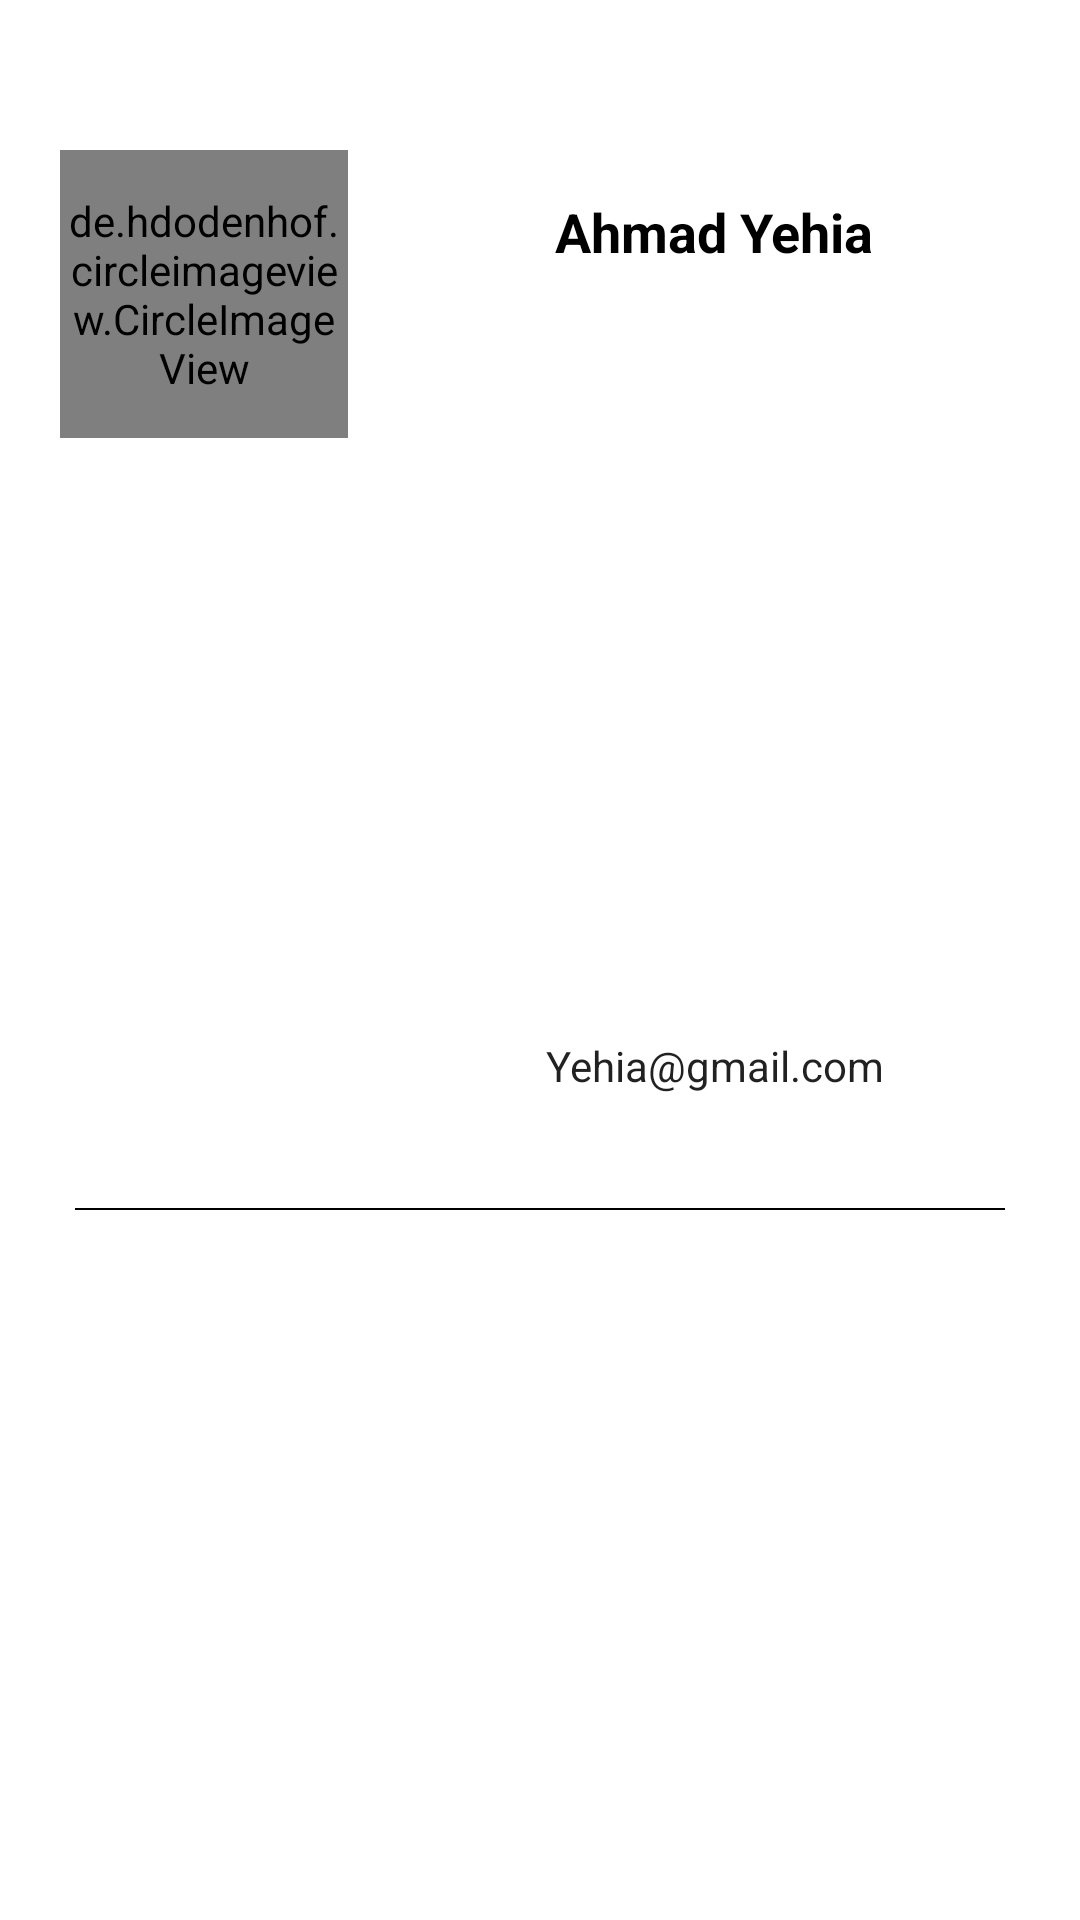

Layout XML and referenced resources for this Android screen:
<!-- AndroidManifest.xml: application theme Theme.Premiums -->
<!-- res/layout/header_nav.xml -->
<?xml version="1.0" encoding="utf-8"?>
<androidx.constraintlayout.widget.ConstraintLayout xmlns:android="http://schemas.android.com/apk/res/android"
    xmlns:app="http://schemas.android.com/apk/res-auto"
    android:layout_width="match_parent"
    android:layout_height="wrap_content"
    xmlns:tools="http://schemas.android.com/tools"
    tools:context=".MainActivity">

    <de.hdodenhof.circleimageview.CircleImageView xmlns:app="http://schemas.android.com/apk/res-auto"
        android:id="@+id/header_profile_iv"
        android:layout_width="96dp"
        android:layout_height="96dp"
        android:layout_marginStart="20sp"
        android:layout_marginTop="50dp"
        android:layout_marginEnd="20sp"
        android:src="@drawable/me"
        app:civ_border_color="@color/material_on_primary_disabled"
        app:civ_border_width="2dp"
        app:layout_constraintStart_toStartOf="parent"
        app:layout_constraintTop_toTopOf="parent" />

    <TextView
        android:id="@+id/header_name_tv"
        android:layout_width="0dp"
        android:layout_height="wrap_content"
        android:layout_marginStart="16dp"
        android:layout_marginTop="15dp"
        android:layout_marginEnd="16dp"
        android:ellipsize="end"
        android:maxLines="1"
        android:text="Ahmad Yehia"
        android:textAlignment="center"
        android:textColor="?colorOnSecondary"
        android:textSize="18sp"
        android:textStyle="bold"
        app:layout_constraintEnd_toEndOf="parent"
        app:layout_constraintStart_toEndOf="@id/header_profile_iv"
        app:layout_constraintTop_toTopOf="@id/header_profile_iv" />

    <TextView
        android:id="@+id/header_mail_tv"
        android:layout_width="0dp"
        android:layout_height="wrap_content"
        android:layout_marginStart="16dp"
        android:layout_marginTop="6dp"
        android:layout_marginEnd="16dp"
        android:layout_marginBottom="25dp"
        android:ellipsize="end"
        android:maxLines="1"
        android:text="Yehia@gmail.com"
        android:textAlignment="center"
        android:textColor="@color/material_on_background_emphasis_high_type"
        android:textSize="14dp"
        app:layout_constraintBottom_toBottomOf="parent"
        app:layout_constraintEnd_toEndOf="parent"
        app:layout_constraintStart_toEndOf="@id/header_profile_iv"
        app:layout_constraintTop_toBottomOf="@id/header_name_tv" />

    <View
        android:id="@+id/header_view"
        android:layout_width="match_parent"
        android:layout_height="0.5dp"
        android:background="?colorOnSecondary"
        android:layout_marginStart="25dp"
        android:layout_marginEnd="25dp"
        android:layout_marginTop="20dp"
        app:layout_constraintTop_toBottomOf="@id/header_profile_iv"
        app:layout_constraintBottom_toBottomOf="parent"
        app:layout_constraintStart_toStartOf="parent"
        app:layout_constraintEnd_toEndOf="parent"/>


</androidx.constraintlayout.widget.ConstraintLayout>
<!-- resources referenced by this layout -->
<resources>
  <!-- drawable me: jpg bitmap (drawable, 46223 bytes) -->
  <style name="Theme.Premiums" parent="Theme.MaterialComponents.DayNight.NoActionBar">
          
          <item name="colorPrimary">@color/purple_500</item>
          <item name="colorPrimaryVariant">@color/ScoundColor</item>
          <item name="colorOnPrimary">@color/white</item>
          
          <item name="colorSecondary">@color/ScoundColor</item>
          <item name="colorSecondaryVariant">@color/MainColor</item>
          <item name="colorOnSecondary">@color/black</item>
          
          <item name="android:statusBarColor" tools:targetApi="l">?attr/colorPrimaryVariant</item>
          
      </style>
  <color name="purple_500">#FF6200EE</color>
  <color name="ScoundColor">#99f3bd</color>
  <color name="white">#FFFFFFFF</color>
  <color name="MainColor">#28df99</color>
  <color name="black">#FF000000</color>
</resources>
